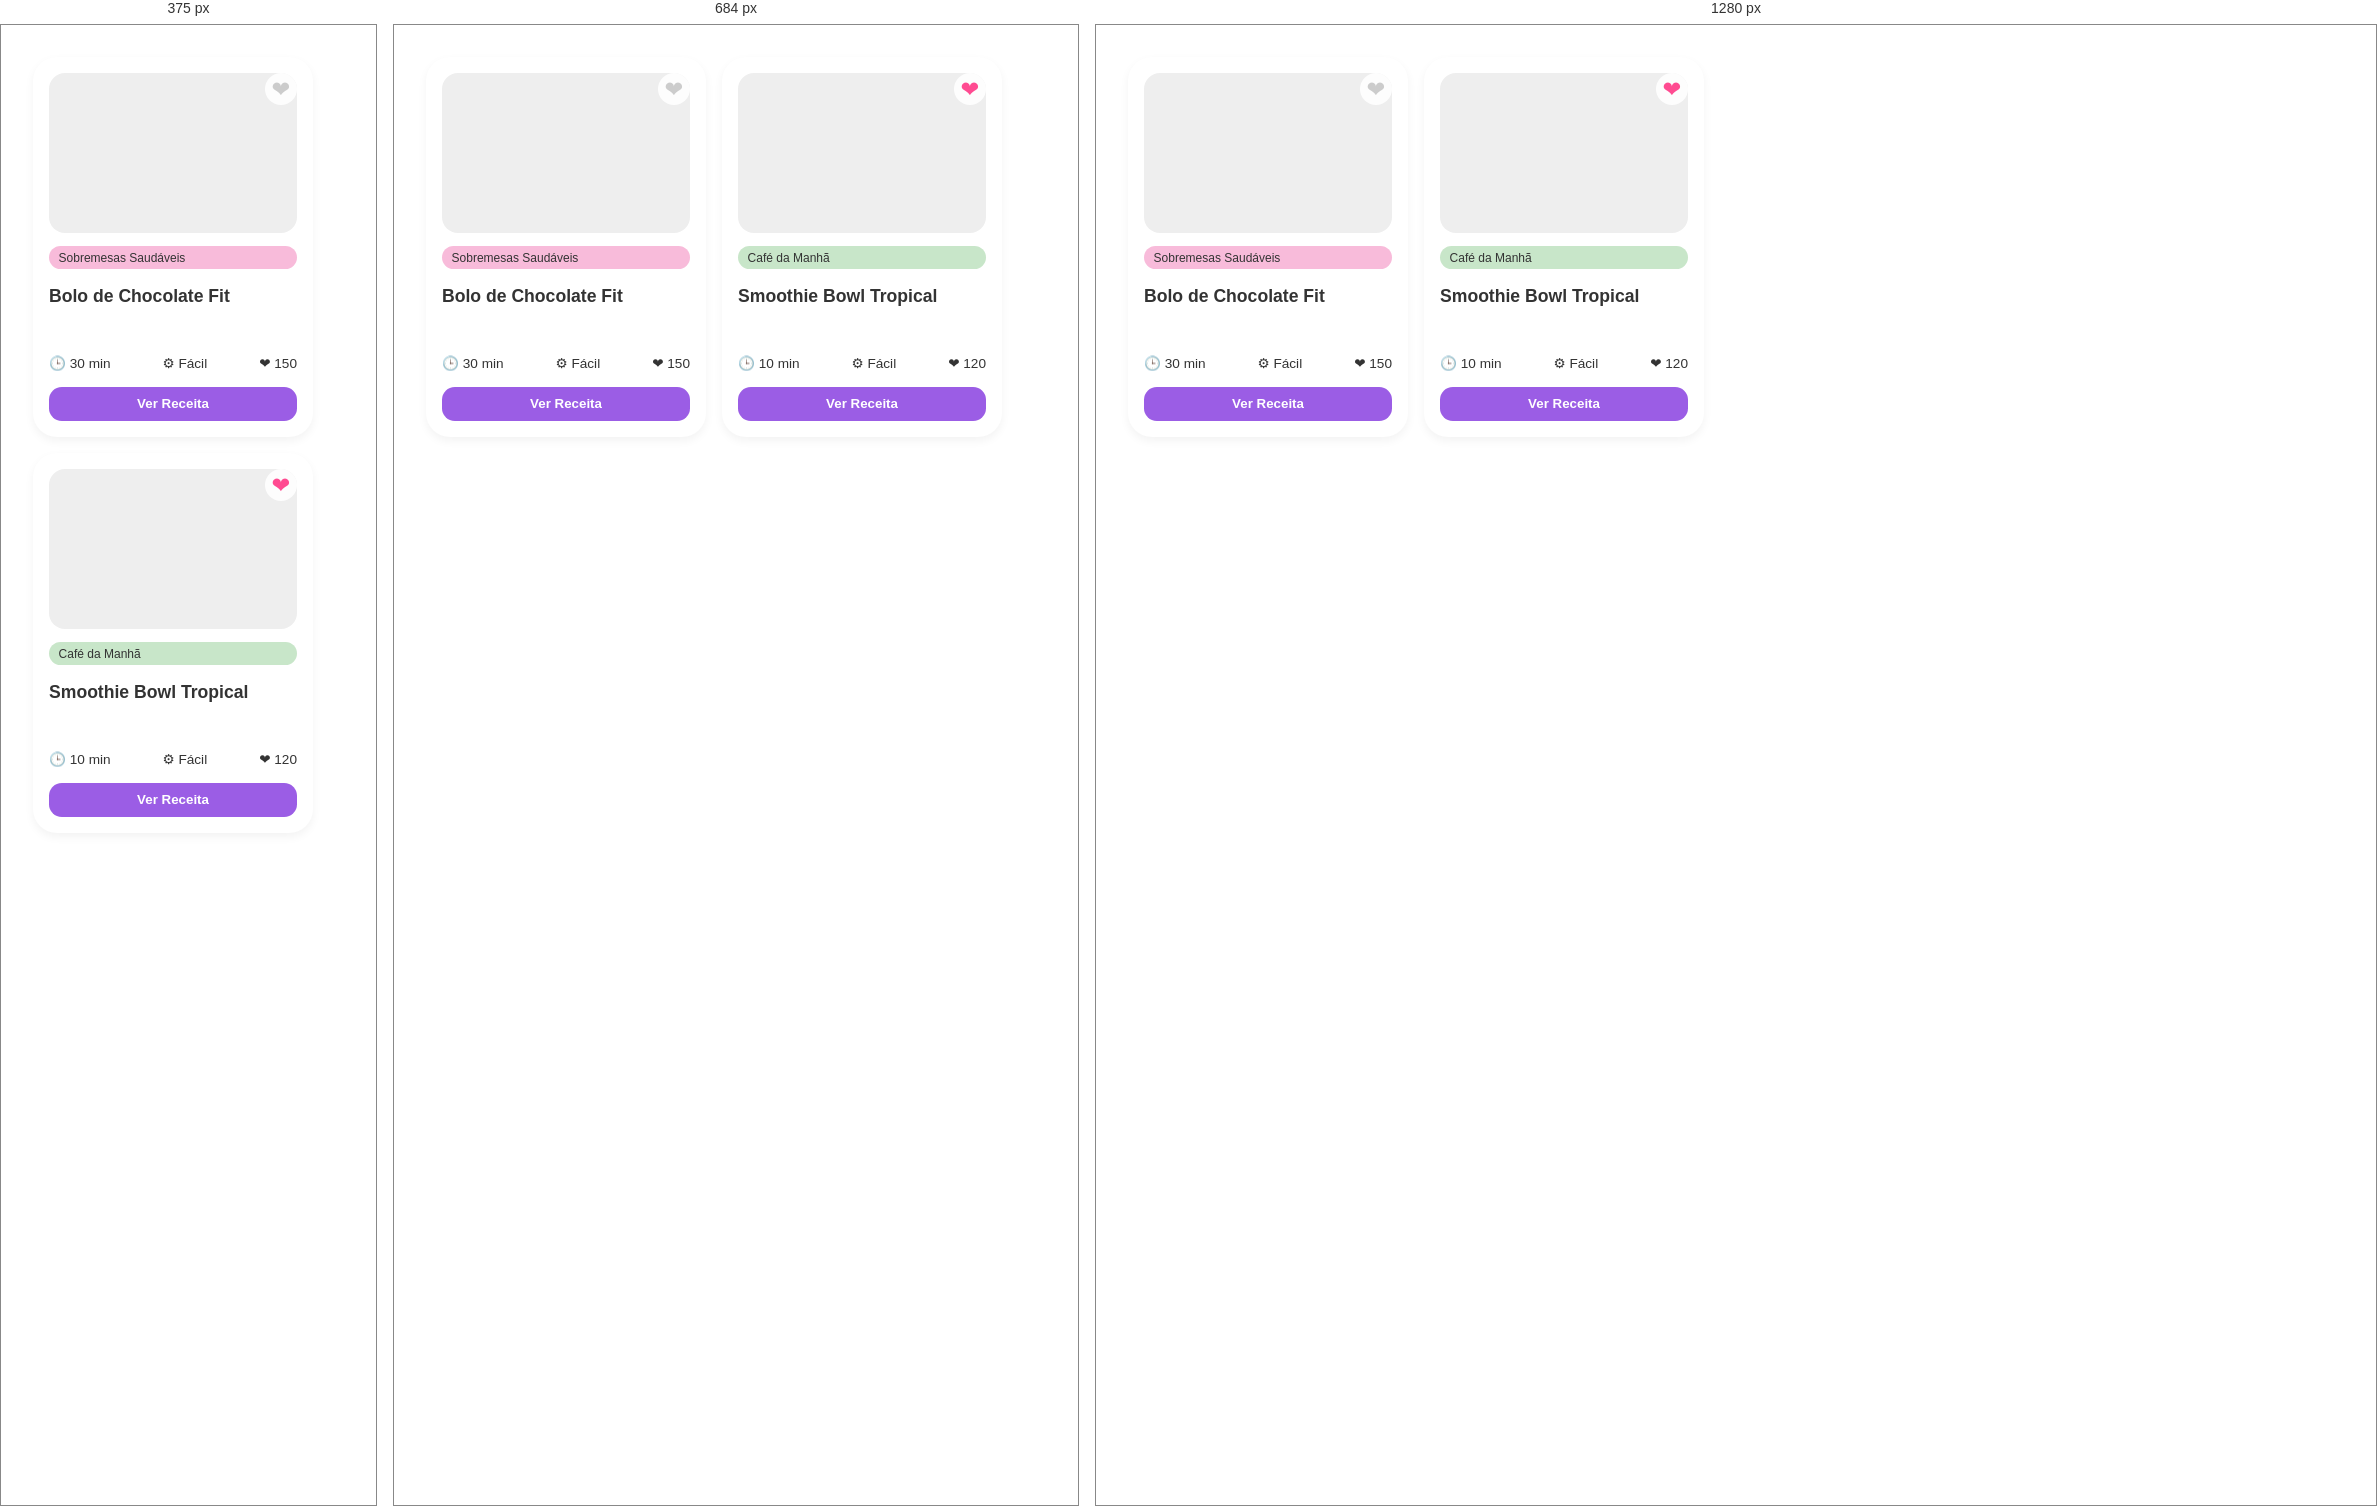
Rendered at 375 px, 684 px and 1280 px, left to right.

<!-- file: teste_favoritos.html -->
<!DOCTYPE html>
<html lang="pt-BR">
<head>
  <meta charset="UTF-8">
  <meta name="viewport" content="width=device-width, initial-scale=1.0">
  <title>Teste Favoritos - Tasty Cuisine</title>
  <link rel="stylesheet" href="style.css">
</head>
<body>
  <div style="padding: 2rem; display: flex; gap: 1rem; flex-wrap: wrap;">
    
    <div class="card-receita">
      <div class="imagem-receita"></div>
      <span class="tag rosa">Sobremesas Saudáveis</span>
      <h2>Bolo de Chocolate Fit</h2>
      <div class="info-receita">
        <span>🕒 30 min</span>
        <span>⚙ Fácil</span>
        <span>❤ 150</span>
      </div>
      <button class="ver-receita">Ver Receita</button>
      <span class="favorito">❤</span>
    </div>

    <div class="card-receita">
      <div class="imagem-receita"></div>
      <span class="tag verde">Café da Manhã</span>
      <h2>Smoothie Bowl Tropical</h2>
      <div class="info-receita">
        <span>🕒 10 min</span>
        <span>⚙ Fácil</span>
        <span>❤ 120</span>
      </div>
      <button class="ver-receita">Ver Receita</button>
      <span class="favorito ativo">❤</span>
    </div>

  </div>

  <script src="script.js"></script>
</body>
</html>

/* @media block from style.css */
@media (min-width: 768px) {
  header nav ul {
    gap: 2rem;
  }

  .hero h1 {
    font-size: 3rem;
  }

  .hero-buttons {
    gap: 2rem;
  }
}

/* @media block from style.css */
@media (min-width: 600px) {
  .dicas-lista {
    grid-template-columns: 1fr 1fr;
  }
}